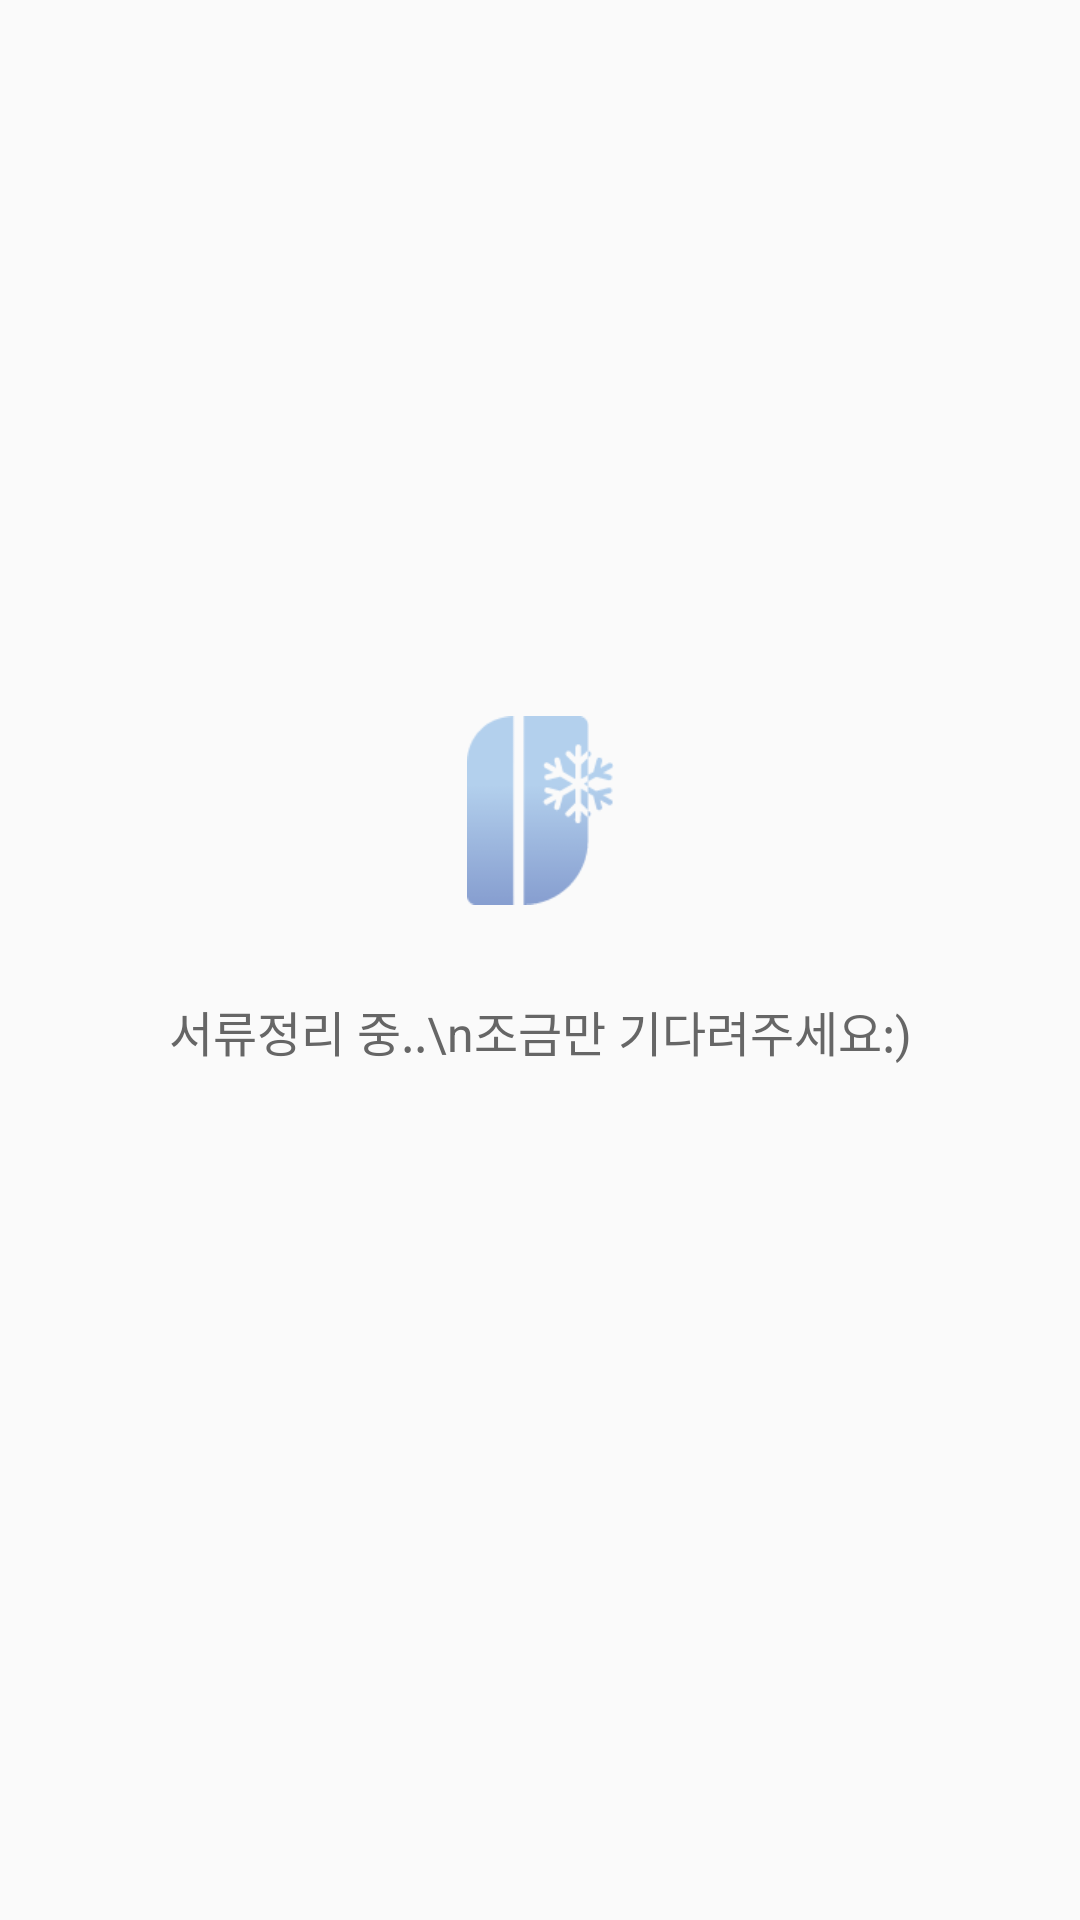

Write the Android layout XML for this screen, with the resource values it uses.
<!-- AndroidManifest.xml: application theme AppTheme -->
<!-- res/layout/loading_page.xml -->
<?xml version="1.0" encoding="utf-8"?>
<androidx.constraintlayout.widget.ConstraintLayout xmlns:android="http://schemas.android.com/apk/res/android"
    android:layout_width="match_parent"
    android:layout_height="match_parent"
    xmlns:app="http://schemas.android.com/apk/res-auto">

    <TextView
        android:layout_width="wrap_content"
        android:layout_height="wrap_content"
        android:textStyle="normal"
        android:textSize="16sp"
        android:textColor="#666666"
        android:lineSpacingExtra="9sp"
        android:gravity="center_horizontal"
        android:text="서류정리 중..\n조금만 기다려주세요:)"
        app:layout_constraintTop_toBottomOf="@id/nbs"
        app:layout_constraintLeft_toLeftOf="parent"
        app:layout_constraintRight_toRightOf="parent"
        android:layout_marginTop="30dp"

        />

    <ImageView
        android:id="@+id/nbs"
        android:layout_width="49.1dp"
        android:layout_height="63.5dp"
        android:src="@drawable/loading"
        android:scaleType="fitCenter"
        app:layout_constraintTop_toTopOf="parent"
        app:layout_constraintBottom_toBottomOf="parent"
        app:layout_constraintLeft_toLeftOf="parent"
        app:layout_constraintRight_toRightOf="parent"
        android:layout_marginBottom="100dp"/>
</androidx.constraintlayout.widget.ConstraintLayout>
<!-- resources referenced by this layout -->
<resources>
  <!-- drawable loading: png bitmap (drawable, 4818 bytes) -->
  <style name="AppTheme" parent="Theme.AppCompat.Light.DarkActionBar">
          
          <item name="colorPrimary">@color/colorPrimary</item>
          <item name="colorPrimaryDark">@color/colorPrimaryDark</item>
          <item name="colorAccent">@color/colorAccent</item>
          <item name="windowActionBar">false</item>
          <item name="windowNoTitle">true</item>
          <item name="android:windowFullscreen">true</item>
  
          
          <item name="android:listPreferredItemHeightSmall">30dp</item>
          <item name="android:listPreferredItemPaddingLeft">5dp</item>
          <item name="android:listPreferredItemPaddingRight">5dp</item>
  
          <item name="android:textAppearanceLargePopupMenu">@style/myPopupMenuTextAppearanceLarge</item>
  
      </style>
  <color name="colorPrimary">#6200EE</color>
  <color name="colorPrimaryDark">#3700B3</color>
  <color name="colorAccent">#95aed7</color>
  <style name="myPopupMenuTextAppearanceLarge" parent="@android:style/TextAppearance.DeviceDefault.Widget.PopupMenu.Large">
          <item name="android:textColor">#333333</item>
          <item name="android:textStyle">bold</item>
          <item name="android:textSize">12sp</item>
      </style>
</resources>
